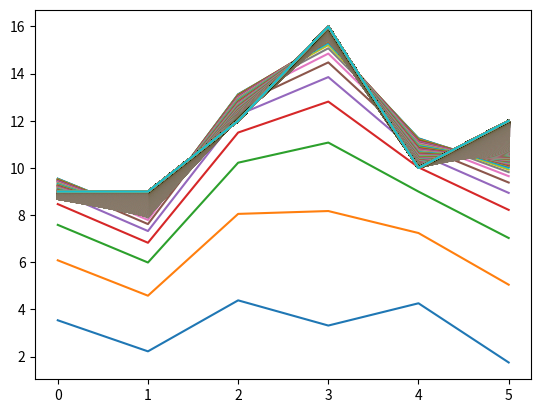

Reproduce this figure in Python.
# _*_ coding: utf-8 _*_
# [redacted]
# @time     : 2019/10/11 19:00
# @File     : gradient_descent.py
# @Software : PyCharm

import numpy as np
import matplotlib.pyplot as plt
#y=2 * (x1) + (x2) + 3
rate = 0.001
x_train = np.array([    [1, 2],    [2, 1],    [2, 3],    [3, 5],    [1, 3],    [4, 2],    [7, 3],    [4, 5],    [11, 3],    [8, 7]    ])
y_train = np.array([7, 8, 10, 14, 8, 13, 20, 16, 28, 26])
x_test  = np.array([    [1, 4],    [2, 2],    [2, 5],    [5, 3],    [1, 5],    [4, 1]    ])

a = np.random.normal()
b = np.random.normal()
c = np.random.normal()

def h(x):
    return a*x[0]+b*x[1]+c

for i in range(10000):
    sum_a=0
    sum_b=0
    sum_c=0
    for x, y in zip(x_train, y_train):
        sum_a = sum_a + rate*(y-h(x))*x[0]
        sum_b = sum_b + rate*(y-h(x))*x[1]
        sum_c = sum_c + rate*(y-h(x))
    a = a + sum_a
    b = b + sum_b
    c = c + sum_c
    plt.plot([h(xi) for xi in x_test])

print(a)
print(b)
print(c)

result=[h(xi) for xi in x_train]
print(result)

result=[h(xi) for xi in x_test]
print(result)

plt.show()